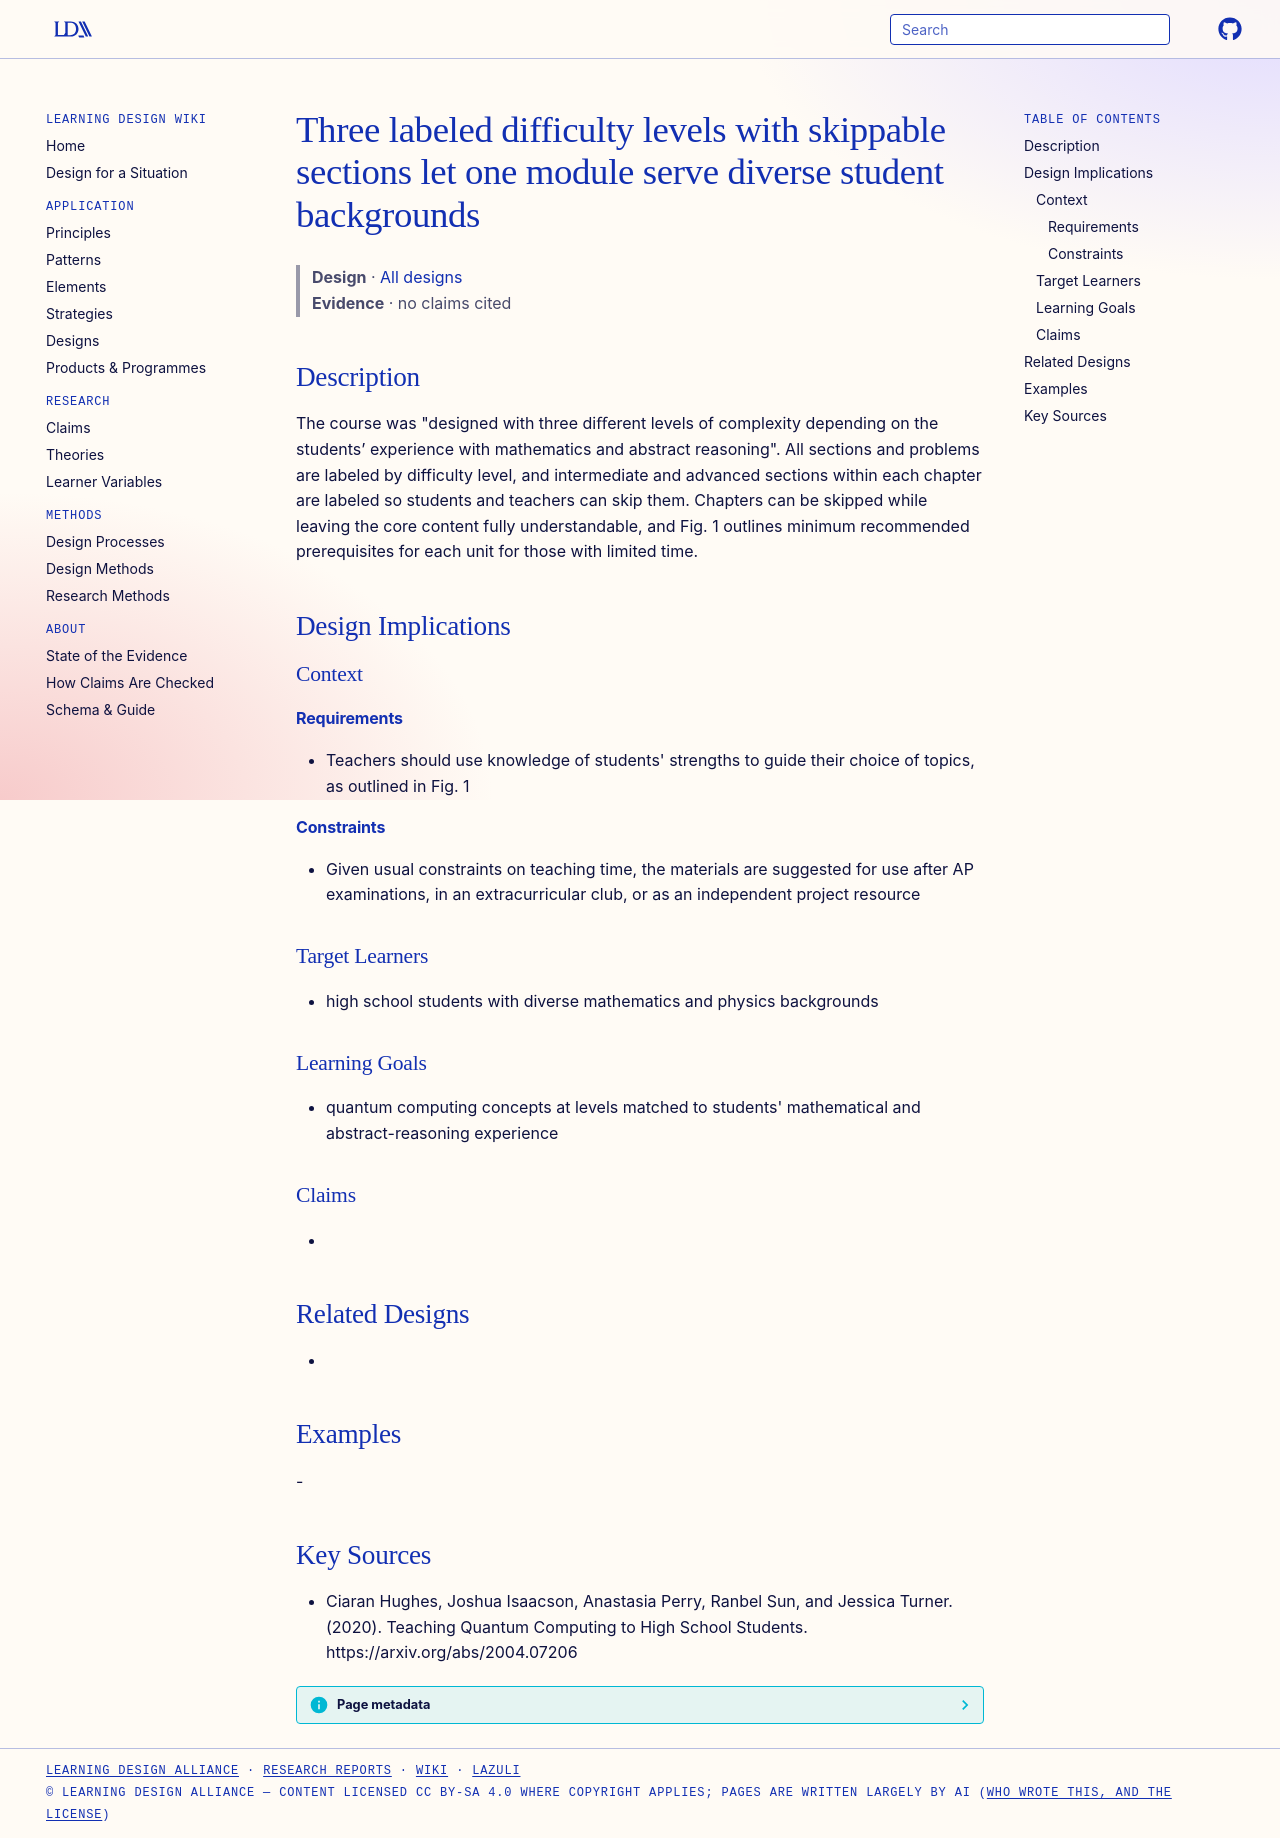

repository: Learning-Design-Alliance/learning-wiki · page: designs/qc-module-three-difficulty-levels/index.html · generator: mkdocs

---
type: design
id: qc-module-three-difficulty-levels
title: Three labeled difficulty levels with skippable sections let one module serve diverse student backgrounds
description: "The course was \"designed with three diﬀerent levels of complexity depending on the students’ experience with mathematics and abstract reasoning\"."
status: review
generated:
  by: "process:settle-candidates"
  at: 2026-11-18
sources:
  - id: ciaran-hughes-2020
    resource: "https://arxiv.org/abs/2004.07206"
    title: "Ciaran Hughes, Joshua Isaacson, Anastasia Perry, Ranbel Sun, and Jessica Turner. (2020). Teaching Quantum Computing to High School Students. https://arxiv.org/abs/2004.07206"
    author: Ciaran Hughes, Joshua Isaacson, Anastasia Perry, Ranbel Sun, and Jessica Turner
---

# Three labeled difficulty levels with skippable sections let one module serve diverse student backgrounds

> **Design** · [All designs](index.md)
> **Evidence** · no claims cited

## Description
The course was "designed with three diﬀerent levels of complexity depending on the students’ experience with mathematics and abstract reasoning". All sections and problems are labeled by difficulty level, and intermediate and advanced sections within each chapter are labeled so students and teachers can skip them. Chapters can be skipped while leaving the core content fully understandable, and Fig. 1 outlines minimum recommended prerequisites for each unit for those with limited time.

## Design Implications

### Context
#### Requirements
- Teachers should use knowledge of students' strengths to guide their choice of topics, as outlined in Fig. 1
#### Constraints
- Given usual constraints on teaching time, the materials are suggested for use after AP examinations, in an extracurricular club, or as an independent project resource

### Target Learners
- high school students with diverse mathematics and physics backgrounds

### Learning Goals
- quantum computing concepts at levels matched to students' mathematical and abstract-reasoning experience

### Claims
- 

## Related Designs
- 

## Examples
-

## Key Sources
- Ciaran Hughes, Joshua Isaacson, Anastasia Perry, Ranbel Sun, and Jessica Turner. (2020). Teaching Quantum Computing to High School Students. https://arxiv.org/abs/2004.07206
